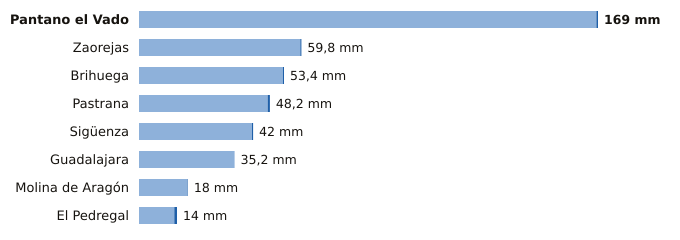

Data behind this chart, as committed beside it:
estacion, provincia, indicativo, mm_6_dias_anteriores, mm_hoy, mm_7_dias, horas_de_hoy
Pantano el Vado, Guadalajara, 3103, 168.4, 0.6, 169.0, 4
Zaorejas, Guadalajara, 3021Y, 59.4, 0.4, 59.8, 6
Brihuega, Guadalajara, 3209Y, 53.0, 0.4, 53.4, 4
Pastrana, Guadalajara, 3085Y, 47.4, 0.8, 48.2, 6
Sigüenza, Guadalajara, 3130C, 41.6, 0.4, 42.0, 6
Guadalajara, Guadalajara, 3168D, 35.2, 0.0, 35.2, 6
Molina de Aragón, Guadalajara, 3013, 17.8, 0.2, 18.0, 6
El Pedregal, Guadalajara, 9377Y, 13.0, 1.0, 14.0, 5
